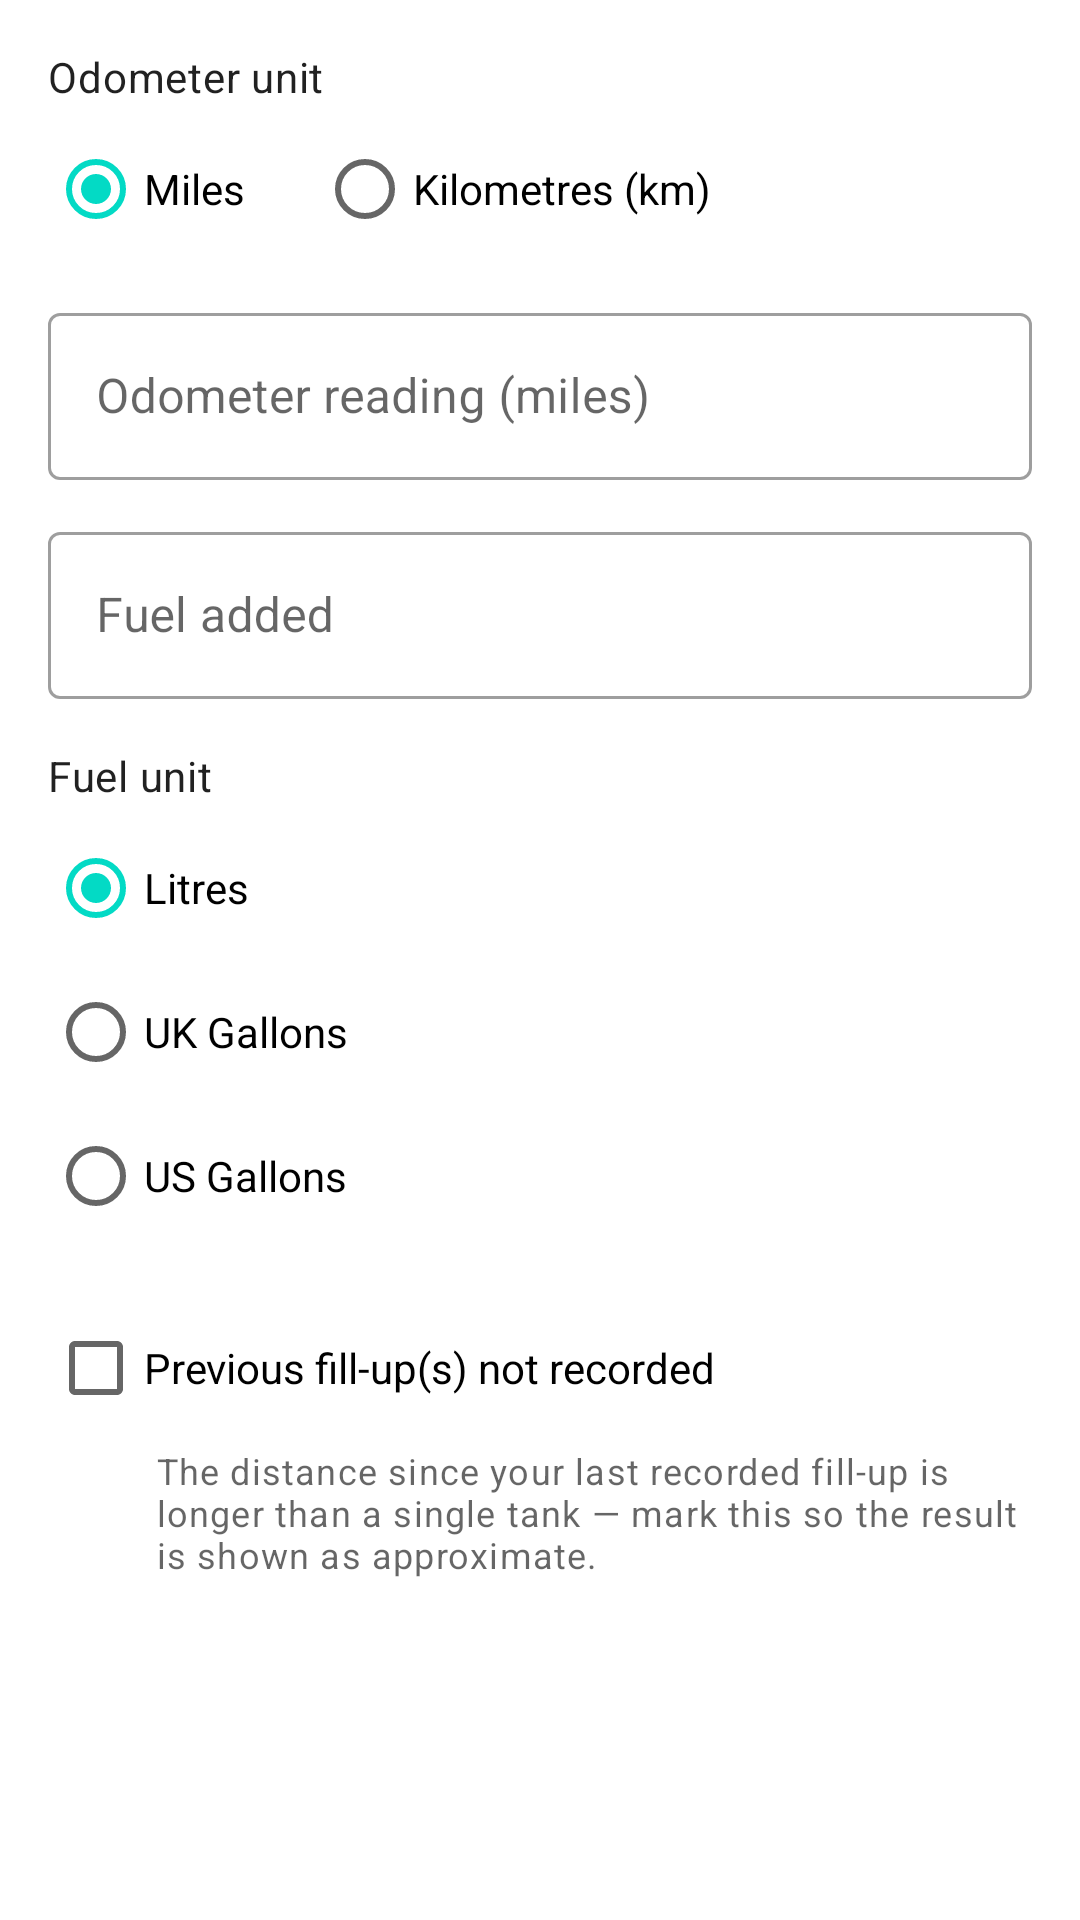

Layout XML and referenced resources for this Android screen:
<!-- AndroidManifest.xml: application theme Theme.MPGCalculator -->
<!-- res/layout/dialog_add_record.xml -->
<?xml version="1.0" encoding="utf-8"?>
<ScrollView
    xmlns:android="http://schemas.android.com/apk/res/android"
    android:layout_width="match_parent"
    android:layout_height="wrap_content">

    <LinearLayout
        android:layout_width="match_parent"
        android:layout_height="wrap_content"
        android:orientation="vertical"
        android:padding="16dp">

        
        <TextView
            android:layout_width="match_parent"
            android:layout_height="wrap_content"
            android:layout_marginBottom="4dp"
            android:text="@string/label_odometer_unit"
            android:textAppearance="?attr/textAppearanceBody2" />

        <RadioGroup
            android:id="@+id/rgOdometerUnit"
            android:layout_width="match_parent"
            android:layout_height="wrap_content"
            android:orientation="horizontal"
            android:layout_marginBottom="12dp">

            <RadioButton
                android:id="@+id/rbMiles"
                android:layout_width="wrap_content"
                android:layout_height="wrap_content"
                android:checked="true"
                android:text="@string/unit_miles" />

            <RadioButton
                android:id="@+id/rbKm"
                android:layout_width="wrap_content"
                android:layout_height="wrap_content"
                android:layout_marginStart="24dp"
                android:text="@string/unit_km" />

        </RadioGroup>

        <com.google.android.material.textfield.TextInputLayout
            android:id="@+id/tilOdometer"
            android:layout_width="match_parent"
            android:layout_height="wrap_content"
            android:hint="@string/hint_odometer_miles"
            style="@style/Widget.MaterialComponents.TextInputLayout.OutlinedBox">

            <com.google.android.material.textfield.TextInputEditText
                android:id="@+id/etOdometer"
                android:layout_width="match_parent"
                android:layout_height="wrap_content"
                android:inputType="number" />

        </com.google.android.material.textfield.TextInputLayout>

        <com.google.android.material.textfield.TextInputLayout
            android:layout_width="match_parent"
            android:layout_height="wrap_content"
            android:layout_marginTop="12dp"
            android:hint="@string/hint_fuel"
            style="@style/Widget.MaterialComponents.TextInputLayout.OutlinedBox">

            <com.google.android.material.textfield.TextInputEditText
                android:id="@+id/etFuel"
                android:layout_width="match_parent"
                android:layout_height="wrap_content"
                android:inputType="numberDecimal" />

        </com.google.android.material.textfield.TextInputLayout>

        
        <TextView
            android:layout_width="match_parent"
            android:layout_height="wrap_content"
            android:layout_marginTop="16dp"
            android:layout_marginBottom="4dp"
            android:text="@string/label_fuel_unit"
            android:textAppearance="?attr/textAppearanceBody2" />

        <RadioGroup
            android:id="@+id/rgUnit"
            android:layout_width="match_parent"
            android:layout_height="wrap_content">

            <RadioButton
                android:id="@+id/rbLitres"
                android:layout_width="wrap_content"
                android:layout_height="wrap_content"
                android:checked="true"
                android:text="@string/unit_litres" />

            <RadioButton
                android:id="@+id/rbUkGal"
                android:layout_width="wrap_content"
                android:layout_height="wrap_content"
                android:text="@string/unit_uk_gal" />

            <RadioButton
                android:id="@+id/rbUsGal"
                android:layout_width="wrap_content"
                android:layout_height="wrap_content"
                android:text="@string/unit_us_gal" />

        </RadioGroup>

        
        <CheckBox
            android:id="@+id/cbMissedFillups"
            android:layout_width="match_parent"
            android:layout_height="wrap_content"
            android:layout_marginTop="16dp"
            android:text="@string/cb_missed_fillups" />

        <TextView
            android:layout_width="match_parent"
            android:layout_height="wrap_content"
            android:layout_marginTop="2dp"
            android:paddingStart="36dp"
            android:text="@string/cb_missed_fillups_hint"
            android:textAppearance="?attr/textAppearanceCaption"
            android:textColor="?android:attr/textColorSecondary" />

    </LinearLayout>

</ScrollView>
<!-- resources referenced by this layout -->
<resources>
  <string name="cb_missed_fillups">Previous fill-up(s) not recorded</string>
  <string name="cb_missed_fillups_hint">The distance since your last recorded fill-up is longer than a single tank — mark this so the result is shown as approximate.</string>
  <string name="hint_fuel">Fuel added</string>
  <string name="hint_odometer_miles">Odometer reading (miles)</string>
  <string name="label_fuel_unit">Fuel unit</string>
  <string name="label_odometer_unit">Odometer unit</string>
  <string name="unit_km">Kilometres (km)</string>
  <string name="unit_litres">Litres</string>
  <string name="unit_miles">Miles</string>
  <string name="unit_uk_gal">UK Gallons</string>
  <string name="unit_us_gal">US Gallons</string>
  <style name="Theme.MPGCalculator" parent="Theme.MaterialComponents.DayNight.NoActionBar">
          
          <item name="colorPrimary">@color/purple_500</item>
          <item name="colorPrimaryVariant">@color/purple_700</item>
          <item name="colorOnPrimary">@color/white</item>
          
          <item name="colorSecondary">@color/teal_200</item>
          <item name="colorSecondaryVariant">@color/teal_700</item>
          <item name="colorOnSecondary">@color/black</item>
          
          <item name="android:statusBarColor">?attr/colorPrimaryVariant</item>
          
      </style>
  <!-- not gathered from this repository: default colours our renderer supplied (Android Studio template values) -->
  <color name="purple_500">#FF6200EE</color>
  <color name="purple_700">#FF3700B3</color>
  <color name="teal_200">#FF03DAC5</color>
  <color name="teal_700">#FF018786</color>
  <color name="black">#FF000000</color>
  <color name="white">#FFFFFFFF</color>
</resources>
